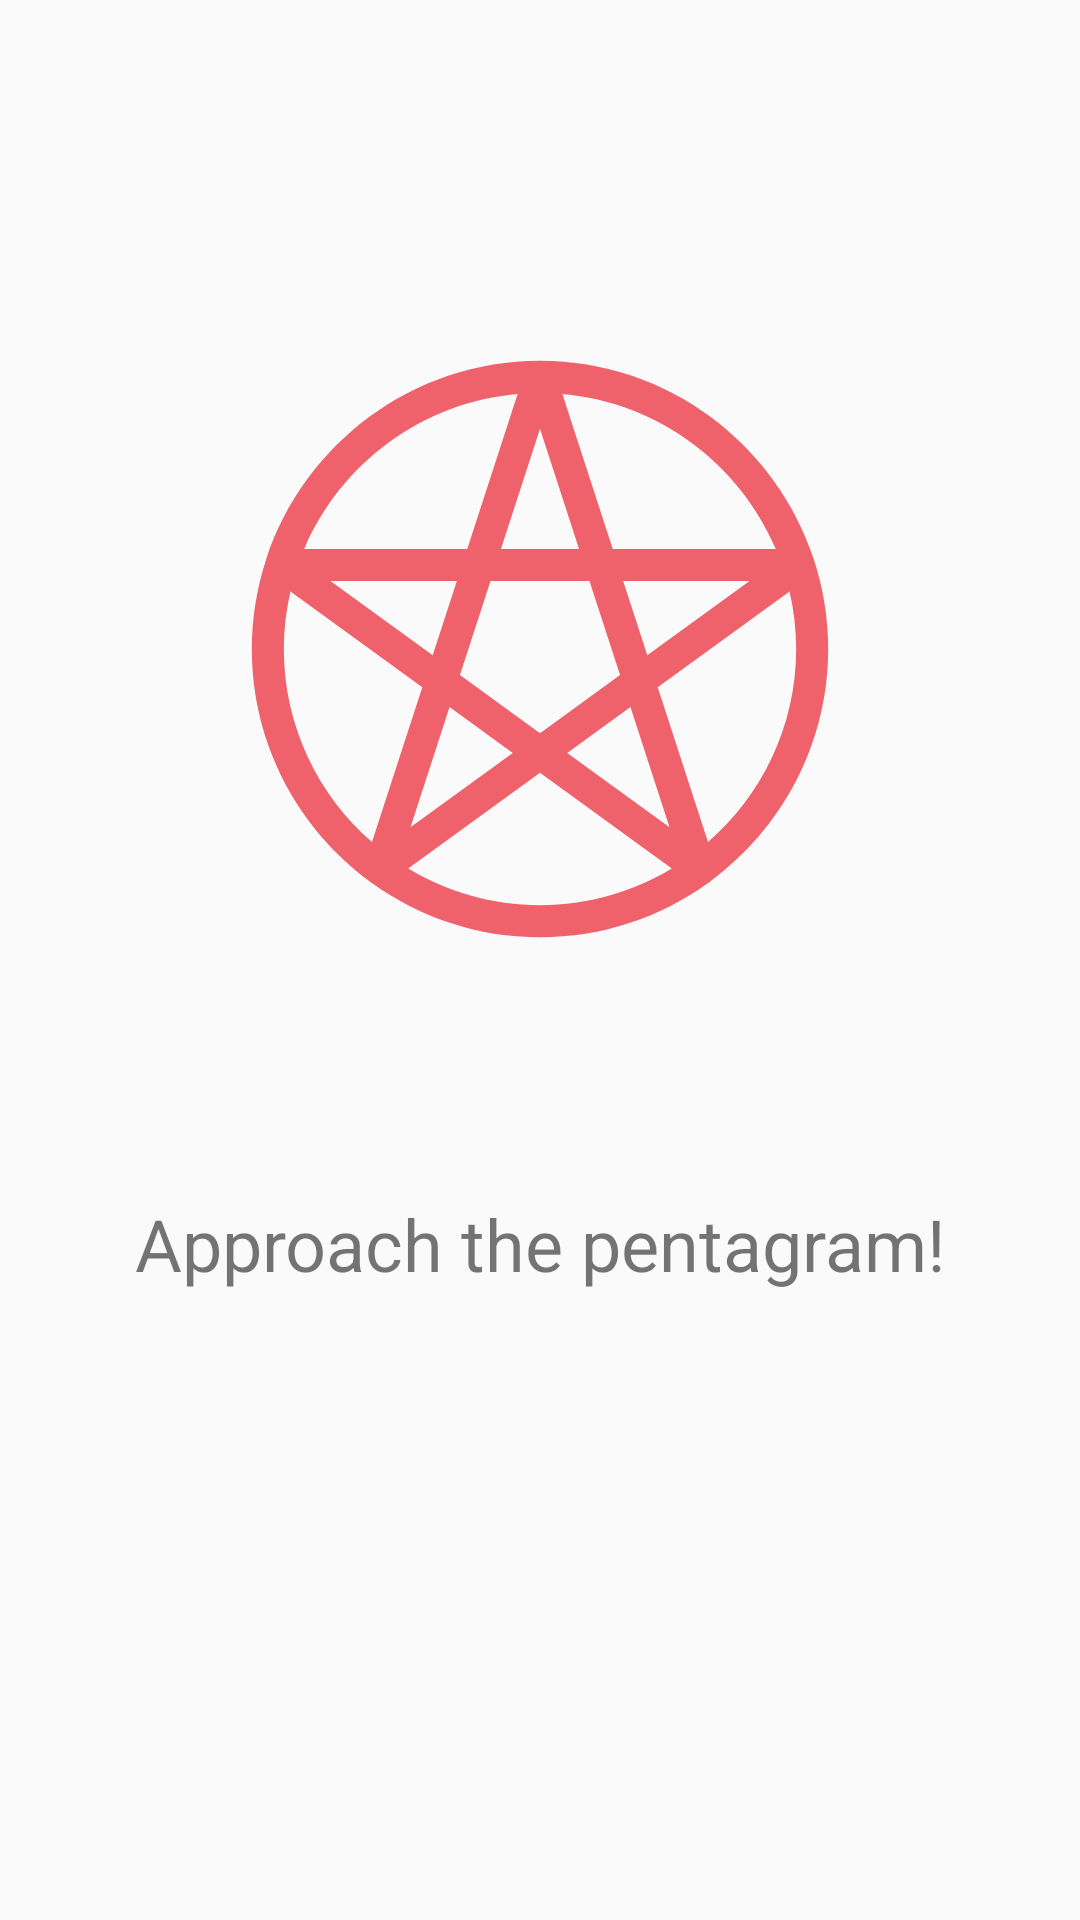

Produce the Android XML layout that renders to this screen, including the resource entries it uses.
<!-- AndroidManifest.xml: application theme AppTheme -->
<!-- res/layout/activity_main.xml -->
<?xml version="1.0" encoding="utf-8"?>
<android.support.constraint.ConstraintLayout xmlns:android="http://schemas.android.com/apk/res/android"
    xmlns:app="http://schemas.android.com/apk/res-auto"
    xmlns:tools="http://schemas.android.com/tools"
    android:layout_width="match_parent"
    android:layout_height="match_parent"
    tools:context=".MainActivity"
    tools:layout_editor_absoluteY="81dp">

    <TextView
        android:id="@+id/Text_View"
        style="@style/HeaderStyle"
        android:layout_width="wrap_content"
        android:layout_height="wrap_content"
        android:layout_marginBottom="8dp"
        android:text="@string/approach_the_pentagram"
        app:layout_constraintBottom_toBottomOf="parent"
        app:layout_constraintEnd_toEndOf="parent"
        app:layout_constraintStart_toStartOf="parent"
        app:layout_constraintTop_toTopOf="parent"
        app:layout_constraintVertical_bias="0.664" />

    <ImageView
        android:id="@+id/imageView"
        android:layout_width="wrap_content"
        android:layout_height="wrap_content"
        android:layout_marginStart="8dp"
        android:layout_marginTop="8dp"
        android:layout_marginEnd="8dp"
        android:layout_marginBottom="8dp"
        android:contentDescription="@string/app_name"
        app:layout_constraintBottom_toTopOf="@+id/Text_View"
        app:layout_constraintEnd_toEndOf="parent"
        app:layout_constraintStart_toStartOf="parent"
        app:layout_constraintTop_toTopOf="parent"
        app:layout_constraintVertical_bias="0.6"
        app:srcCompat="@drawable/ic_pentagram" />
</android.support.constraint.ConstraintLayout>
<!-- resources referenced by this layout -->
<resources>
  <!-- drawable ic_pentagram (drawable) -->
  <vector android:height="200dp" android:viewportHeight="200"
      android:viewportWidth="200" android:width="200dp" xmlns:android="http://schemas.android.com/apk/res/android">
      <path android:fillColor="#EF626C" android:pathData="M43.069,176.307c0.151,0.141 0.3,0.281 0.471,0.404c0.219,0.158 0.447,0.293 0.679,0.414c15.739,11.27 34.99,17.932 55.781,17.932s40.043,-6.662 55.781,-17.932c0.233,-0.121 0.462,-0.256 0.679,-0.414c0.168,-0.123 0.319,-0.264 0.473,-0.404c23.71,-17.51 39.124,-45.636 39.124,-77.307c0,-10.302 -1.648,-20.223 -4.663,-29.535c-0.016,-0.048 -0.02,-0.101 -0.036,-0.148c-0.022,-0.069 -0.059,-0.129 -0.083,-0.196C178.679,30.744 142.535,2.943 100,2.943c-42.536,0 -78.679,27.801 -91.274,66.177c-0.026,0.066 -0.06,0.127 -0.081,0.196c-0.018,0.048 -0.022,0.101 -0.038,0.148C5.591,78.777 3.943,88.698 3.943,99C3.943,130.671 19.357,158.797 43.069,176.307zM100,184.385c-16.062,0 -31.096,-4.465 -43.942,-12.209L100,140.248l43.942,31.928C131.098,179.92 116.062,184.385 100,184.385zM69.851,118.344l21.071,15.309l-34.096,24.77L69.851,118.344zM64.239,101.074L30.143,76.303h42.144L64.239,101.074zM130.149,118.344l13.025,40.078l-34.097,-24.77L130.149,118.344zM127.711,76.303h42.145l-34.095,24.771L127.711,76.303zM100,127.057L73.317,107.67l10.191,-31.367h32.982l10.192,31.367L100,127.057zM185.385,99c0,25.667 -11.399,48.706 -29.382,64.37l-16.773,-51.623l43.954,-31.935C184.606,85.985 185.385,92.401 185.385,99zM178.587,65.629h-54.343l-16.789,-51.667C139.477,16.748 166.496,37.263 178.587,65.629zM113.023,65.629H86.977L100,25.548L113.023,65.629zM92.542,13.961L75.754,65.629H21.413C33.503,37.263 60.523,16.748 92.542,13.961zM16.817,79.812l43.954,31.935l-16.774,51.623c-17.982,-15.664 -29.38,-38.703 -29.38,-64.37C14.617,92.401 15.394,85.985 16.817,79.812z"/>
  </vector>
  <string name="app_name">The Summoning</string>
  <string name="approach_the_pentagram">Approach the pentagram!</string>
  <style name="HeaderStyle">
          <item name="android:textSize">24sp</item>
          <item name="android:gravity">left</item>
      </style>
  <style name="AppTheme" parent="Theme.AppCompat.Light.DarkActionBar">
          
          <item name="colorPrimary">@color/colorPrimary</item>
          <item name="colorPrimaryDark">@color/colorPrimaryDark</item>
          <item name="colorAccent">@color/colorAccent</item>
      </style>
  <color name="colorPrimary">#312F2F</color>
  <color name="colorPrimaryDark">#22181C</color>
  <color name="colorAccent">#EF626C</color>
</resources>
